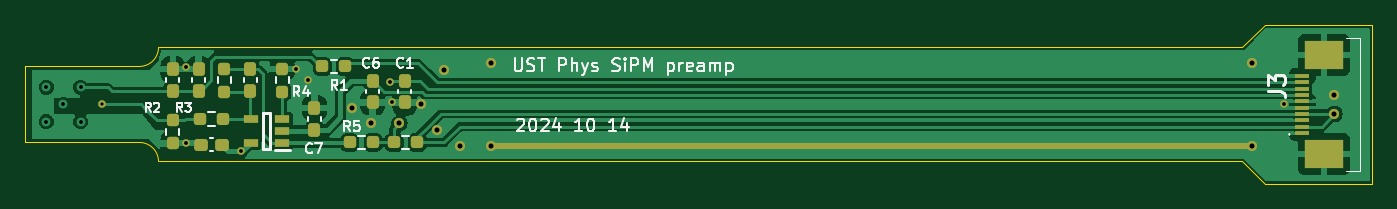
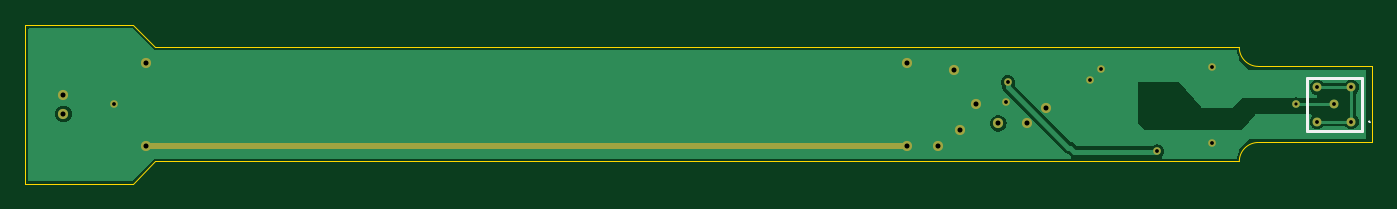
Circuit board: 11 layer files. Board 106.2 x 12.5 mm.
- bottom_copper: SiPm_Design_2-B_Cu.gbr (11881 bytes)
- bottom_mask: SiPm_Design_2-B_Mask.gbr (1369 bytes)
- paste: SiPm_Design_2-B_Paste.gbr (628 bytes)
- bottom_silk: SiPm_Design_2-B_Silkscreen.gbr (991 bytes)
- outline: SiPm_Design_2-Edge_Cuts.gbr (1162 bytes)
- top_copper: SiPm_Design_2-F_Cu.gbr (48824 bytes)
- top_mask: SiPm_Design_2-F_Mask.gbr (4086 bytes)
- paste: SiPm_Design_2-F_Paste.gbr (3345 bytes)
- top_silk: SiPm_Design_2-F_Silkscreen.gbr (25873 bytes)
- drill: SiPm_Design_2-NPTH.drl (265 bytes)
- drill: SiPm_Design_2-PTH.drl (910 bytes)

=== bottom_copper: SiPm_Design_2-B_Cu.gbr (11881 bytes, source omitted) ===
=== bottom_mask: SiPm_Design_2-B_Mask.gbr ===
%TF.GenerationSoftware,KiCad,Pcbnew,8.0.5*%
%TF.CreationDate,2024-10-14T23:25:06+08:00*%
%TF.ProjectId,SiPm_Design_2,5369506d-5f44-4657-9369-676e5f322e6b,rev?*%
%TF.SameCoordinates,Original*%
%TF.FileFunction,Soldermask,Bot*%
%TF.FilePolarity,Negative*%
%FSLAX46Y46*%
G04 Gerber Fmt 4.6, Leading zero omitted, Abs format (unit mm)*
G04 Created by KiCad (PCBNEW 8.0.5) date 2024-10-14 23:25:06*
%MOMM*%
%LPD*%
G01*
G04 APERTURE LIST*
%ADD10C,0.500000*%
%ADD11C,0.700000*%
%ADD12C,0.800000*%
%ADD13C,0.600000*%
G04 APERTURE END LIST*
D10*
X245388000Y-110954000D02*
X185388000Y-110954000D01*
D11*
%TO.C,IC4*%
X150288000Y-109054000D03*
X150288000Y-106354000D03*
X151638000Y-107704000D03*
X152988000Y-109054000D03*
X152988000Y-106354000D03*
%TD*%
D12*
X251888000Y-106954000D03*
X251888000Y-108454000D03*
X178138000Y-109204000D03*
D13*
X177546000Y-107542500D03*
D12*
X182888000Y-110954000D03*
X179875500Y-107704000D03*
X185388000Y-104454000D03*
X185388000Y-110954000D03*
D13*
X170932750Y-105796000D03*
X161280750Y-110772500D03*
D12*
X245388000Y-104454000D03*
X245388000Y-110954000D03*
X174388000Y-107954000D03*
D13*
X161280750Y-104780000D03*
X247888000Y-107704000D03*
D12*
X181638000Y-104954000D03*
D13*
X170020250Y-104883500D03*
D12*
X181138000Y-109704000D03*
X175888000Y-109204000D03*
D13*
X154686000Y-107704000D03*
X165620980Y-111404000D03*
X177388000Y-105954000D03*
M02*

=== paste: SiPm_Design_2-B_Paste.gbr ===
%TF.GenerationSoftware,KiCad,Pcbnew,8.0.5*%
%TF.CreationDate,2024-10-14T23:25:06+08:00*%
%TF.ProjectId,SiPm_Design_2,5369506d-5f44-4657-9369-676e5f322e6b,rev?*%
%TF.SameCoordinates,Original*%
%TF.FileFunction,Paste,Bot*%
%TF.FilePolarity,Positive*%
%FSLAX46Y46*%
G04 Gerber Fmt 4.6, Leading zero omitted, Abs format (unit mm)*
G04 Created by KiCad (PCBNEW 8.0.5) date 2024-10-14 23:25:06*
%MOMM*%
%LPD*%
G01*
G04 APERTURE LIST*
%ADD10C,0.700000*%
G04 APERTURE END LIST*
D10*
%TO.C,IC4*%
X150288000Y-109054000D03*
X150288000Y-106354000D03*
X151638000Y-107704000D03*
X152988000Y-109054000D03*
X152988000Y-106354000D03*
%TD*%
M02*

=== bottom_silk: SiPm_Design_2-B_Silkscreen.gbr ===
%TF.GenerationSoftware,KiCad,Pcbnew,8.0.5*%
%TF.CreationDate,2024-10-14T23:25:06+08:00*%
%TF.ProjectId,SiPm_Design_2,5369506d-5f44-4657-9369-676e5f322e6b,rev?*%
%TF.SameCoordinates,Original*%
%TF.FileFunction,Legend,Bot*%
%TF.FilePolarity,Positive*%
%FSLAX46Y46*%
G04 Gerber Fmt 4.6, Leading zero omitted, Abs format (unit mm)*
G04 Created by KiCad (PCBNEW 8.0.5) date 2024-10-14 23:25:06*
%MOMM*%
%LPD*%
G01*
G04 APERTURE LIST*
%ADD10C,0.100000*%
%ADD11C,0.200000*%
G04 APERTURE END LIST*
D10*
%TO.C,IC4*%
X148838000Y-109054000D02*
X148838000Y-109054000D01*
X148938000Y-109054000D02*
X148938000Y-109054000D01*
D11*
X149483000Y-105614000D02*
X149483000Y-109794000D01*
X149483000Y-109794000D02*
X153793000Y-109794000D01*
X153793000Y-105614000D02*
X149483000Y-105614000D01*
X153793000Y-109794000D02*
X153793000Y-105614000D01*
D10*
X148838000Y-109054000D02*
G75*
G02*
X148938000Y-109054000I50000J0D01*
G01*
X148938000Y-109054000D02*
G75*
G02*
X148838000Y-109054000I-50000J0D01*
G01*
%TD*%
M02*

=== outline: SiPm_Design_2-Edge_Cuts.gbr ===
%TF.GenerationSoftware,KiCad,Pcbnew,8.0.5*%
%TF.CreationDate,2024-10-14T23:25:06+08:00*%
%TF.ProjectId,SiPm_Design_2,5369506d-5f44-4657-9369-676e5f322e6b,rev?*%
%TF.SameCoordinates,Original*%
%TF.FileFunction,Profile,NP*%
%FSLAX46Y46*%
G04 Gerber Fmt 4.6, Leading zero omitted, Abs format (unit mm)*
G04 Created by KiCad (PCBNEW 8.0.5) date 2024-10-14 23:25:06*
%MOMM*%
%LPD*%
G01*
G04 APERTURE LIST*
%TA.AperFunction,Profile*%
%ADD10C,0.050000*%
%TD*%
G04 APERTURE END LIST*
D10*
X157638000Y-110704000D02*
X148638000Y-110704000D01*
X159138000Y-103204000D02*
G75*
G02*
X157638000Y-104704000I-1500000J0D01*
G01*
X148638000Y-104704000D02*
X157638000Y-104704000D01*
X246388000Y-113954000D02*
X244638000Y-112204000D01*
X244638000Y-112204000D02*
X159138000Y-112204000D01*
X246388000Y-101454000D02*
X254888000Y-101454000D01*
X244638000Y-103204000D02*
X246388000Y-101454000D01*
X254888000Y-101454000D02*
X254888000Y-113954000D01*
X159138000Y-103204000D02*
X244638000Y-103204000D01*
X157638000Y-110704000D02*
G75*
G02*
X159138000Y-112204000I0J-1500000D01*
G01*
X254888000Y-113954000D02*
X246388000Y-113954000D01*
X148638000Y-110704000D02*
X148638000Y-104704000D01*
M02*

=== top_copper: SiPm_Design_2-F_Cu.gbr (48824 bytes, source omitted) ===
=== top_mask: SiPm_Design_2-F_Mask.gbr ===
%TF.GenerationSoftware,KiCad,Pcbnew,8.0.5*%
%TF.CreationDate,2024-10-14T23:25:06+08:00*%
%TF.ProjectId,SiPm_Design_2,5369506d-5f44-4657-9369-676e5f322e6b,rev?*%
%TF.SameCoordinates,Original*%
%TF.FileFunction,Soldermask,Top*%
%TF.FilePolarity,Negative*%
%FSLAX46Y46*%
G04 Gerber Fmt 4.6, Leading zero omitted, Abs format (unit mm)*
G04 Created by KiCad (PCBNEW 8.0.5) date 2024-10-14 23:25:06*
%MOMM*%
%LPD*%
G01*
G04 APERTURE LIST*
G04 Aperture macros list*
%AMRoundRect*
0 Rectangle with rounded corners*
0 $1 Rounding radius*
0 $2 $3 $4 $5 $6 $7 $8 $9 X,Y pos of 4 corners*
0 Add a 4 corners polygon primitive as box body*
4,1,4,$2,$3,$4,$5,$6,$7,$8,$9,$2,$3,0*
0 Add four circle primitives for the rounded corners*
1,1,$1+$1,$2,$3*
1,1,$1+$1,$4,$5*
1,1,$1+$1,$6,$7*
1,1,$1+$1,$8,$9*
0 Add four rect primitives between the rounded corners*
20,1,$1+$1,$2,$3,$4,$5,0*
20,1,$1+$1,$4,$5,$6,$7,0*
20,1,$1+$1,$6,$7,$8,$9,0*
20,1,$1+$1,$8,$9,$2,$3,0*%
G04 Aperture macros list end*
%ADD10C,0.500000*%
%ADD11R,1.200000X0.600000*%
%ADD12RoundRect,0.237500X0.250000X0.237500X-0.250000X0.237500X-0.250000X-0.237500X0.250000X-0.237500X0*%
%ADD13RoundRect,0.237500X-0.237500X0.300000X-0.237500X-0.300000X0.237500X-0.300000X0.237500X0.300000X0*%
%ADD14RoundRect,0.237500X-0.250000X-0.237500X0.250000X-0.237500X0.250000X0.237500X-0.250000X0.237500X0*%
%ADD15RoundRect,0.237500X0.237500X-0.250000X0.237500X0.250000X-0.237500X0.250000X-0.237500X-0.250000X0*%
%ADD16RoundRect,0.237500X0.237500X-0.300000X0.237500X0.300000X-0.237500X0.300000X-0.237500X-0.300000X0*%
%ADD17RoundRect,0.237500X0.300000X0.237500X-0.300000X0.237500X-0.300000X-0.237500X0.300000X-0.237500X0*%
%ADD18RoundRect,0.237500X-0.237500X0.250000X-0.237500X-0.250000X0.237500X-0.250000X0.237500X0.250000X0*%
%ADD19R,1.100000X0.300000*%
%ADD20R,3.100000X2.300000*%
%ADD21C,0.800000*%
%ADD22C,0.600000*%
G04 APERTURE END LIST*
D10*
X245388000Y-110954000D02*
X185388000Y-110954000D01*
D11*
%TO.C,IC1*%
X168900750Y-110744000D03*
X168900750Y-109794000D03*
X168900750Y-108844000D03*
X166400750Y-108844000D03*
X166400750Y-110744000D03*
%TD*%
D12*
%TO.C,R6*%
X179550500Y-110704000D03*
X177725500Y-110704000D03*
%TD*%
D13*
%TO.C,C1*%
X178562000Y-105817500D03*
X178562000Y-107542500D03*
%TD*%
D14*
%TO.C,R1*%
X172061500Y-104704000D03*
X173886500Y-104704000D03*
%TD*%
D15*
%TO.C,R4*%
X168900750Y-106708500D03*
X168900750Y-104883500D03*
%TD*%
D12*
%TO.C,R5*%
X176050500Y-110704000D03*
X174225500Y-110704000D03*
%TD*%
D16*
%TO.C,Cf1*%
X166360750Y-106658500D03*
X166360750Y-104933500D03*
%TD*%
%TO.C,C6*%
X176022000Y-107542500D03*
X176022000Y-105817500D03*
%TD*%
D12*
%TO.C,R3*%
X164225250Y-108844000D03*
X162400250Y-108844000D03*
%TD*%
D16*
%TO.C,C2*%
X162296750Y-106658500D03*
X162296750Y-104933500D03*
%TD*%
D15*
%TO.C,Rf1*%
X164328750Y-106708500D03*
X164328750Y-104883500D03*
%TD*%
D17*
%TO.C,C5*%
X164175250Y-110876000D03*
X162450250Y-110876000D03*
%TD*%
D16*
%TO.C,C3*%
X160264750Y-106658500D03*
X160264750Y-104933500D03*
%TD*%
D13*
%TO.C,C7*%
X171440750Y-107981500D03*
X171440750Y-109706500D03*
%TD*%
D18*
%TO.C,R2*%
X160264750Y-108947500D03*
X160264750Y-110772500D03*
%TD*%
D19*
%TO.C,J3*%
X249363000Y-109954000D03*
X249363000Y-109454000D03*
X249363000Y-108954000D03*
X249363000Y-108454000D03*
X249363000Y-107954000D03*
X249363000Y-107454000D03*
X249363000Y-106954000D03*
X249363000Y-106454000D03*
X249363000Y-105954000D03*
X249363000Y-105454000D03*
D20*
X251063000Y-111624000D03*
X251063000Y-103784000D03*
%TD*%
D21*
X251888000Y-106954000D03*
X251888000Y-108454000D03*
X178138000Y-109204000D03*
D22*
X177546000Y-107542500D03*
D21*
X182888000Y-110954000D03*
X179875500Y-107704000D03*
X185388000Y-104454000D03*
X185388000Y-110954000D03*
D22*
X170932750Y-105796000D03*
X161280750Y-110772500D03*
D21*
X245388000Y-104454000D03*
X245388000Y-110954000D03*
X174388000Y-107954000D03*
D22*
X161280750Y-104780000D03*
X247888000Y-107704000D03*
D21*
X181638000Y-104954000D03*
D22*
X170020250Y-104883500D03*
D21*
X181138000Y-109704000D03*
X175888000Y-109204000D03*
D22*
X154686000Y-107704000D03*
X165620980Y-111404000D03*
X177388000Y-105954000D03*
M02*

=== paste: SiPm_Design_2-F_Paste.gbr (3345 bytes, source withheld) ===
=== top_silk: SiPm_Design_2-F_Silkscreen.gbr (25873 bytes, source omitted) ===
=== drill: SiPm_Design_2-NPTH.drl ===
M48
; DRILL file {KiCad 8.0.5} date 2024-10-14T23:25:03+0800
; FORMAT={-:-/ absolute / inch / decimal}
; #@! TF.CreationDate,2024-10-14T23:25:03+08:00
; #@! TF.GenerationSoftware,Kicad,Pcbnew,8.0.5
; #@! TF.FileFunction,NonPlated,1,2,NPTH
FMAT,2
INCH
%
G90
G05
M30

=== drill: SiPm_Design_2-PTH.drl ===
M48
; DRILL file {KiCad 8.0.5} date 2024-10-14T23:25:03+0800
; FORMAT={-:-/ absolute / inch / decimal}
; #@! TF.CreationDate,2024-10-14T23:25:03+08:00
; #@! TF.GenerationSoftware,Kicad,Pcbnew,8.0.5
; #@! TF.FileFunction,Plated,1,2,PTH
FMAT,2
INCH
; #@! TA.AperFunction,Plated,PTH,ViaDrill
T1C0.0098
; #@! TA.AperFunction,Plated,PTH,ViaDrill
T2C0.0118
; #@! TA.AperFunction,Plated,PTH,ComponentDrill
T3C0.0118
; #@! TA.AperFunction,Plated,PTH,ViaDrill
T4C0.0157
%
G90
G05
T1
X6.09Y-4.2403
T2
X6.3496Y-4.1252
X6.3496Y-4.3611
X6.5205Y-4.386
X6.6937Y-4.1293
X6.7296Y-4.1652
X6.9838Y-4.1714
X6.99Y-4.234
X9.7594Y-4.2403
T3
X5.9169Y-4.1872
X5.9169Y-4.2935
X5.97Y-4.2403
X6.0231Y-4.1872
X6.0231Y-4.2935
T4
X6.8657Y-4.2502
X6.9247Y-4.2994
X7.0133Y-4.2994
X7.0817Y-4.2403
X7.1314Y-4.3191
X7.1511Y-4.132
X7.2003Y-4.3683
X7.2987Y-4.1124
X7.2987Y-4.3683
X9.6609Y-4.1124
X9.6609Y-4.3683
X9.9169Y-4.2108
X9.9169Y-4.2698
M30

